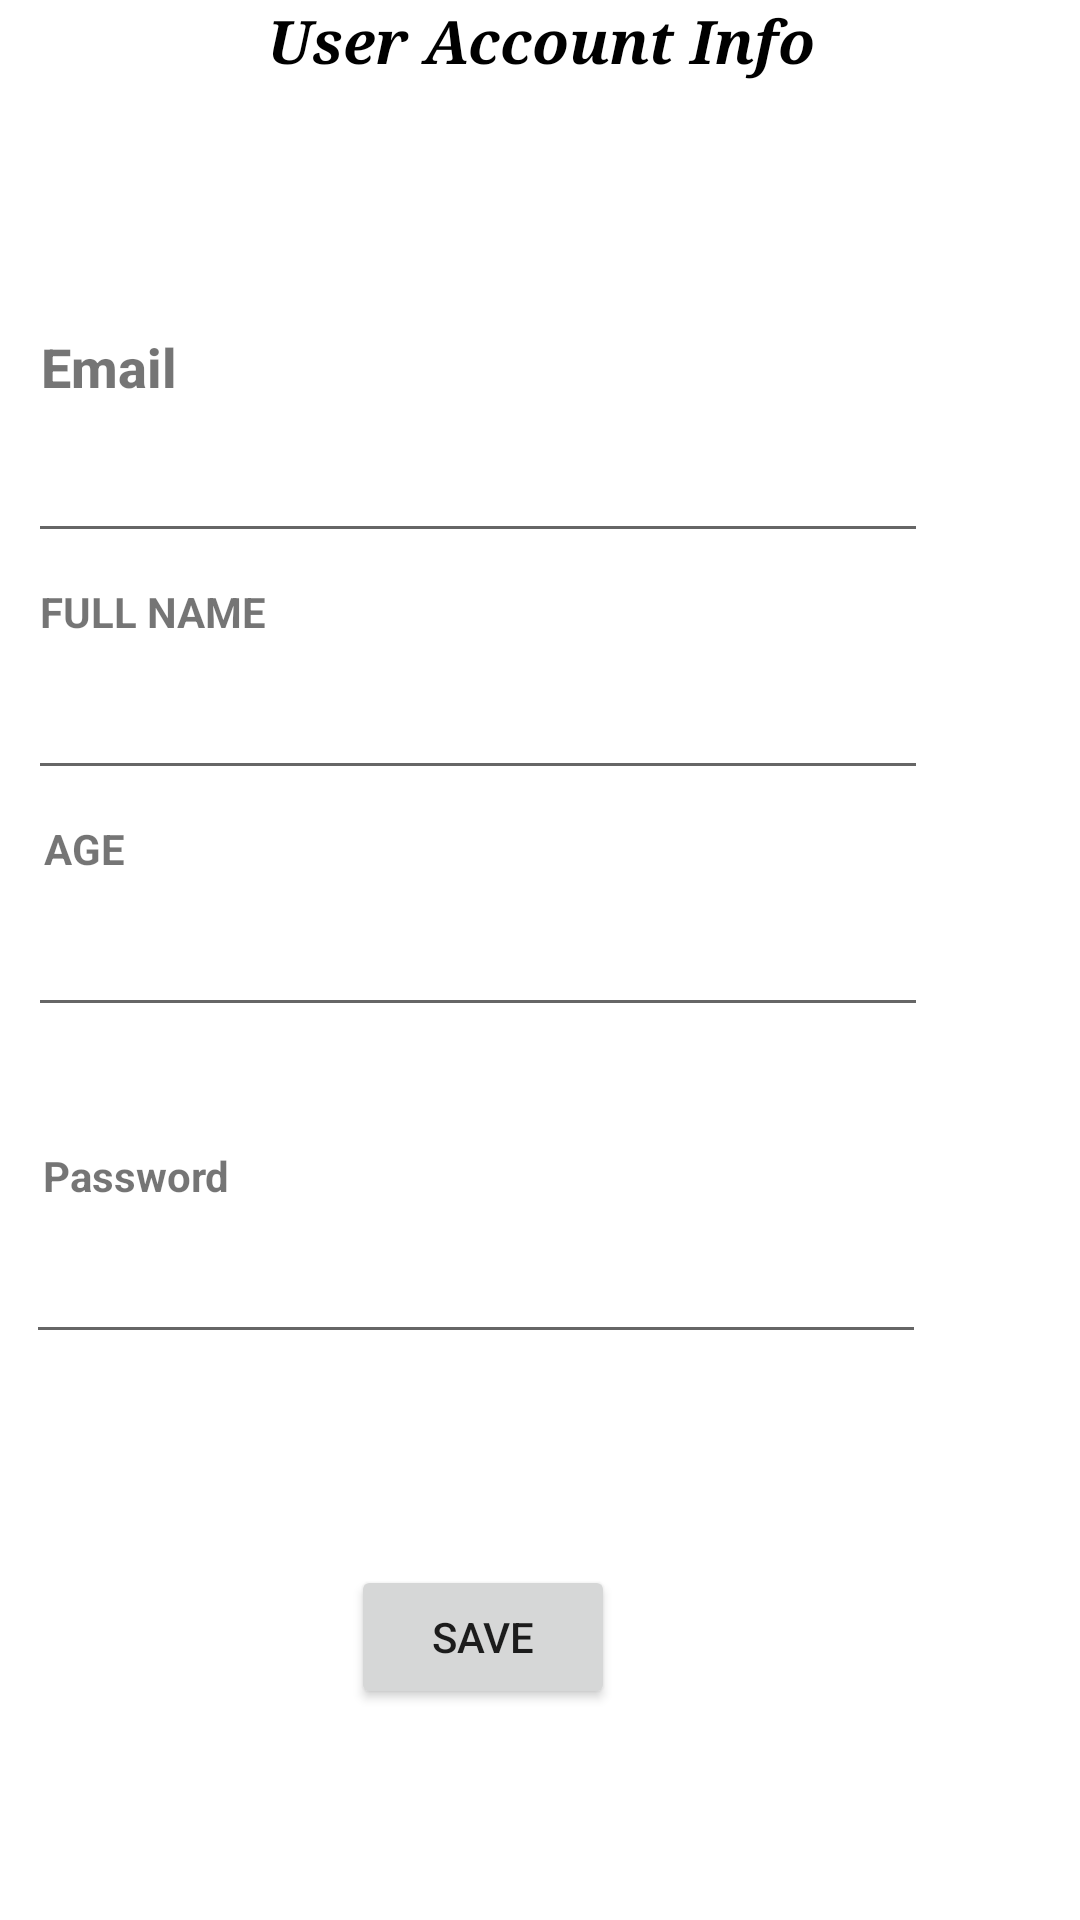

Android layout source for this screen:
<!-- AndroidManifest.xml: application theme Theme.LocalBus -->
<!-- res/layout/activity_view_account.xml -->
<?xml version="1.0" encoding="utf-8"?>
<androidx.constraintlayout.widget.ConstraintLayout xmlns:android="http://schemas.android.com/apk/res/android"
    xmlns:app="http://schemas.android.com/apk/res-auto"
    xmlns:tools="http://schemas.android.com/tools"
    android:layout_width="match_parent"
    android:layout_height="match_parent"
    tools:context=".ViewAccount">

    <TextView
        android:id="@+id/textView2"
        android:layout_width="match_parent"
        android:layout_height="50dp"
        android:fontFamily="serif"
        android:text="@string/userinfo"
        android:textAlignment="center"
        android:textColor="#000000"
        android:textSize="20sp"
        android:textStyle="bold|italic"
        app:layout_constraintEnd_toEndOf="parent"
        app:layout_constraintStart_toStartOf="parent"
        app:layout_constraintTop_toTopOf="parent" />

    <TextView
        android:id="@+id/textView3"
        android:layout_width="wrap_content"
        android:layout_height="wrap_content"
        android:layout_marginTop="60dp"
        android:fontFamily="sans-serif-medium"
        android:text="@string/prompt_email"
        android:textSize="18sp"
        android:textStyle="bold"
        app:layout_constraintEnd_toEndOf="parent"
        app:layout_constraintHorizontal_bias="0.043"
        app:layout_constraintStart_toStartOf="parent"
        app:layout_constraintTop_toBottomOf="@+id/textView2" />

    <EditText
        android:id="@+id/email_av"
        android:layout_width="300dp"
        android:layout_height="50dp"
        android:ems="10"
        android:inputType="textEmailAddress"
        app:layout_constraintEnd_toEndOf="parent"
        app:layout_constraintHorizontal_bias="0.154"
        app:layout_constraintStart_toStartOf="parent"
        app:layout_constraintTop_toBottomOf="@+id/textView3" />

    <TextView
        android:id="@+id/textview90"
        android:layout_width="wrap_content"
        android:layout_height="wrap_content"
        android:layout_marginTop="10dp"
        android:text="@string/age"
        android:textStyle="bold"
        app:layout_constraintEnd_toEndOf="parent"
        app:layout_constraintHorizontal_bias="0.044"
        app:layout_constraintStart_toStartOf="parent"
        app:layout_constraintTop_toBottomOf="@+id/fullname_av" />

    <EditText
        android:id="@+id/age_av"
        android:layout_width="300dp"
        android:layout_height="50dp"
        android:ems="10"
        android:inputType="number"
        app:layout_constraintEnd_toEndOf="parent"
        app:layout_constraintHorizontal_bias="0.154"
        app:layout_constraintStart_toStartOf="parent"
        app:layout_constraintTop_toBottomOf="@+id/textview90" />

    <TextView
        android:id="@+id/textView5"
        android:layout_width="wrap_content"
        android:layout_height="wrap_content"
        android:layout_marginTop="10dp"
        android:text="@string/fullname"
        android:textStyle="bold"
        app:layout_constraintEnd_toEndOf="parent"
        app:layout_constraintHorizontal_bias="0.047"
        app:layout_constraintStart_toStartOf="parent"
        app:layout_constraintTop_toBottomOf="@+id/email_av" />

    <EditText
        android:id="@+id/fullname_av"
        android:layout_width="300dp"
        android:layout_height="50dp"
        android:ems="10"
        android:inputType="textPersonName"
        app:layout_constraintEnd_toEndOf="parent"
        app:layout_constraintHorizontal_bias="0.153"
        app:layout_constraintStart_toStartOf="parent"
        app:layout_constraintTop_toBottomOf="@+id/textView5" />

    <TextView
        android:id="@+id/textView6"
        android:layout_width="wrap_content"
        android:layout_height="wrap_content"
        android:layout_marginTop="40dp"
        android:text="@string/prompt_password"
        android:textStyle="bold"
        app:layout_constraintEnd_toEndOf="parent"
        app:layout_constraintHorizontal_bias="0.048"
        app:layout_constraintStart_toStartOf="parent"
        app:layout_constraintTop_toBottomOf="@+id/age_av" />

    <Button
        android:id="@+id/button2"
        android:layout_width="wrap_content"
        android:layout_height="wrap_content"
        android:text="@string/save"
        app:layout_constraintBottom_toBottomOf="parent"
        app:layout_constraintEnd_toEndOf="parent"
        app:layout_constraintHorizontal_bias="0.43"
        app:layout_constraintStart_toStartOf="parent"
        app:layout_constraintTop_toBottomOf="@+id/pwd_av" />

    <EditText
        android:id="@+id/pwd_av"
        android:layout_width="300dp"
        android:layout_height="50dp"
        android:ems="10"
        android:inputType="textPersonName"
        app:layout_constraintEnd_toEndOf="parent"
        app:layout_constraintHorizontal_bias="0.144"
        app:layout_constraintStart_toStartOf="parent"
        app:layout_constraintTop_toBottomOf="@+id/textView6" />

</androidx.constraintlayout.widget.ConstraintLayout>
<!-- resources referenced by this layout -->
<resources>
  <string name="age">AGE</string>
  <string name="fullname">FULL NAME</string>
  <string name="prompt_email">Email</string>
  <string name="prompt_password">Password</string>
  <string name="save">SAVE</string>
  <string name="userinfo">User Account Info</string>
  <style name="Theme.LocalBus" parent="Theme.MaterialComponents.DayNight.DarkActionBar">
          
          <item name="colorPrimary">@color/purple_500</item>
          <item name="colorPrimaryVariant">@color/purple_700</item>
          <item name="colorOnPrimary">@color/white</item>
          
          <item name="colorSecondary">@color/teal_200</item>
          <item name="colorSecondaryVariant">@color/teal_700</item>
          <item name="colorOnSecondary">@color/black</item>
          
          <item name="android:statusBarColor" tools:targetApi="l">?attr/colorPrimaryVariant</item>
          
      </style>
  <!-- not gathered from this repository: default colours our renderer supplied (Android Studio template values) -->
  <color name="purple_500">#FF6200EE</color>
  <color name="purple_700">#FF3700B3</color>
  <color name="teal_200">#FF03DAC5</color>
  <color name="teal_700">#FF018786</color>
  <color name="black">#FF000000</color>
  <color name="white">#FFFFFFFF</color>
</resources>
